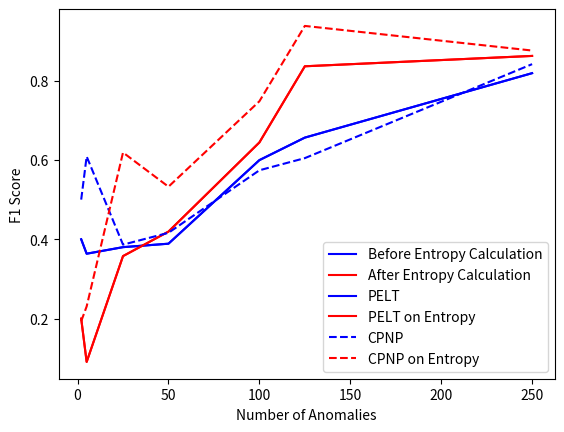

This figure's Python source:
# -*- coding: utf-8 -*-
"""Plotting Turing Benchmark.ipynb

Automatically generated by Colaboratory.

"""

import matplotlib.pyplot as plt

"""# Data

"""

best_cover_fixed_entropies = {	
  2000/1000: {
		"bocpd": 0.8263194253638343,
		"cpnp": 0.3228737769080235,
		"pelt": 0.8225816407692527
	},
	2000/16: {
		"bocpd": 0.5600251186564441,
		"cpnp": 0.8100579237755695,
		"pelt": 0.5254590145273399
	},
	2000/20: {
		"bocpd": 0.5401739233723855,
		"cpnp": 0.47026814185718113,
		"pelt": 0.5400325802445031
	},
	2000/40: {
		"bocpd": 0.38193560991800457,
		"cpnp": 0.430670001507484,
		"pelt": 0.42952599837975386
	},
	2000/400: {
		"bocpd": 0.6010449966546499,
		"cpnp": 0.43586257277493434,
		"pelt": 0.6015331047514806
	},
	2000/8: {
		"bocpd": 0.49270390131956493,
		"cpnp": 0.5992718614718623,
		"pelt": 0.569454144868533
	},
	2000/80: {
		"bocpd": 0.6146813708204669,
		"cpnp": 0.6318553787849248,
		"pelt": 0.6390634171323122
  }
}

best_cover_fixed_regular = {
  2000/1000: {
		"bocpd": 0.9231916996047431,
		"cpnp": 0.979190178953564,
		"pelt": 0.7679845965859737
	},
	2000/16: {
		"bocpd": 0.3680373737373737,
		"cpnp": 0.5174775050096102,
		"pelt": 0.4520269345658601
	},
	2000/20: {
		"bocpd": 0.3148235930735931,
		"cpnp": 0.49632045415268083,
		"pelt": 0.43075694570658646
	},
	2000/40: {
		"bocpd": 0.19304761904761902,
		"cpnp": 0.44146890859323007,
		"pelt": 0.504732446104049
	},
	2000/400: {
		"bocpd": 0.6564536214146558,
		"cpnp": 0.9013197893042034,
		"pelt": 0.6614708319082613
	},
	2000/8: {
		"bocpd": 0.5597904761904763,
		"cpnp": 0.4772343467935582,
		"pelt": 0.552
	},
	2000/80: {
		"bocpd": 0.14982349165596912,
		"cpnp": 0.6151555262898495,
		"pelt": 0.5313660020830182
	}
}

best_cover_random_entropies = {
  10: {
		"bocpd": 0.6135565487900205,
		"cpnp": 0.38066544090665283,
		"pelt": 0.6247758319270312
	},
	20: {
		"bocpd": 0.5449414313109922,
		"cpnp": 0.45665947865698564,
		"pelt": 0.555911061227262
	},
	200: {
		"bocpd": 0.43691595946483697,
		"cpnp": 0.438932212379101,
		"pelt": 0.4467541722447793
	},
	4: {
		"bocpd": 0.8403688990948293,
		"cpnp": 0.34598275862068967,
		"pelt": 0.831613751760784
	},
	40: {
		"bocpd": 0.4795267799837001,
		"cpnp": 0.45620458605657477,
		"pelt": 0.4444364235221182
	},
	400: {
		"bocpd": 0.4001905942629895,
		"cpnp": 0.4346284303333768,
		"pelt": 0.43958870509896847
	},
	80: {
		"bocpd": 0.4676521091280272,
		"cpnp": 0.4638802318966244,
		"pelt": 0.4393280536181682
	}
}

best_cover_random_regular = {	
  10: {
		"bocpd": 0.6848926453375368,
		"cpnp": 0.634689583357468,
		"pelt": 0.658445581634372
	},
	20: {
		"bocpd": 0.5530165133908032,
		"cpnp": 0.6784324750504381,
		"pelt": 0.5685748797613867
	},
	200: {
		"bocpd": 0.26825883256528416,
		"cpnp": 0.44403597410811263,
		"pelt": 0.4322072033617756
	},
	4: {
		"bocpd": 0.9081060892250998,
		"cpnp": 0.9647327139614142,
		"pelt": 0.8866452082415649
	},
	40: {
		"bocpd": 0.37592736939926946,
		"cpnp": 0.5564403703778559,
		"pelt": 0.5159472940569291
	},
	400: {
		"bocpd": 0.39477619047619056,
		"cpnp": 0.4529618415790436,
		"pelt": 0.39052792830823096
	},
	80: {
		"bocpd": 0.17965481458565608,
		"cpnp": 0.4875416299915025,
		"pelt": 0.5122815630189078
	}
}

best_f1_fixed_entropies = {
  2000/1000: {
		"bocpd": 0.4,
		"cpnp": 0.19354838709677416,
		"pelt": 0.2
	},
	2000/16: {
		"bocpd": 0.652232746955345,
		"cpnp": 0.9377593360995852,
		"pelt": 0.836036036036036
	},
	2000/20: {
		"bocpd": 0.7592592592592593,
		"cpnp": 0.7478260869565218,
		"pelt": 0.6440677966101694
	},
	2000/40: {
		"bocpd": 0.2765273311897106,
		"cpnp": 0.5325443786982249,
		"pelt": 0.4193548387096775
	},
	2000/400: {
		"bocpd": 0.18181818181818182,
		"cpnp": 0.23076923076923073,
		"pelt": 0.0909090909090909
	},
	2000/8: {
		"bocpd": 0.8060453400503779,
		"cpnp": 0.8756998880179171,
		"pelt": 0.8621399176954733
	},
	2000/80: {
		"bocpd": 0.6578947368421052,
		"cpnp": 0.6187050359712231,
		"pelt": 0.3576158940397351
	}
}

best_f1_fixed_regular = {
  2000/1000: {
		"bocpd": 0.4,
		"cpnp": 0.5,
		"pelt": 0.4
	},
	2000/16: {
		"bocpd": 0.4686035613870665,
		"cpnp": 0.6045340050377833,
		"pelt": 0.65625
	},
	2000/20: {
		"bocpd": 0.39215686274509803,
		"cpnp": 0.5739130434782609,
		"pelt": 0.5994962216624684
	},
	2000/40: {
		"bocpd": 0.21810250817884402,
		"cpnp": 0.41632653061224484,
		"pelt": 0.3888888888888889
	},
	2000/400: {
		"bocpd": 0.5714285714285715,
		"cpnp": 0.608695652173913,
		"pelt": 0.3636363636363636
	},
	2000/8: {
		"bocpd": 0.7575757575757575,
		"cpnp": 0.8414055080721747,
		"pelt": 0.8186753528773072
	},
	2000/80: {
		"bocpd": 0.13870967741935486,
		"cpnp": 0.38647342995169087,
		"pelt": 0.38016528925619836
	}
}

best_f1_random_entropies = {
  10: {
		"bocpd": 0.2162162162162162,
		"cpnp": 0.21052631578947367,
		"pelt": 0.09999999999999999
	},
	20: {
		"bocpd": 0.24657534246575344,
		"cpnp": 0.1971830985915493,
		"pelt": 0.21276595744680848
	},
	200: {
		"bocpd": 0.5689655172413793,
		"cpnp": 0.5524861878453039,
		"pelt": 0.5831960461285008
	},
	4: {
		"bocpd": 0.3636363636363636,
		"cpnp": 0.17647058823529413,
		"pelt": 0.26666666666666666
	},
	40: {
		"bocpd": 0.3220338983050847,
		"cpnp": 0.2809917355371901,
		"pelt": 0.21587301587301588
	},
	400: {
		"bocpd": 0.6973684210526315,
		"cpnp": 0.7268571428571429,
		"pelt": 0.7512899896800825
	},
	80: {
		"bocpd": 0.4732142857142857,
		"cpnp": 0.46153846153846156,
		"pelt": 0.36065573770491804
	}
}

best_f1_random_regular = {	
  10: {
		"bocpd": 0.25000000000000006,
		"cpnp": 0.25000000000000006,
		"pelt": 0.28571428571428575
	},
	20: {
		"bocpd": 0.3846153846153846,
		"cpnp": 0.3870967741935483,
		"pelt": 0.36363636363636365
	},
	200: {
		"bocpd": 0.398019801980198,
		"cpnp": 0.5049645390070922,
		"pelt": 0.5339805825242717
	},
	4: {
		"bocpd": 0.6666666666666665,
		"cpnp": 0.6,
		"pelt": 0.6
	},
	40: {
		"bocpd": 0.12,
		"cpnp": 0.3163841807909604,
		"pelt": 0.32727272727272727
	},
	400: {
		"bocpd": 0.6578730420445177,
		"cpnp": 0.7173447537473234,
		"pelt": 0.6900726392251816
	},
	80: {
		"bocpd": 0.23193916349809887,
		"cpnp": 0.3933054393305439,
		"pelt": 0.35294117647058826
	}
}

methods = ["bocpd", "cpnp", "pelt"]



"""# Plotting"""

def plot2(dict1, dict2, method):

  # plt.title("Random  Window Anomaly Detection Accuracy")
  plt.xlabel("Number of Anomalies")
  plt.ylabel("F1 Score")

  #plot dict1
  random_windowsizes = []
  random_values = []
  for key in sorted(dict1):
    random_windowsizes.append(key)
    random_values.append(dict1[key][method])
  plt.plot(random_windowsizes, random_values, 'b', label="Before Entropy Calculation")

  #plot dict2
  random_windowsizes = []
  random_values = []
  for key in sorted(dict2):
    random_windowsizes.append(key)
    random_values.append(dict2[key][method])
  plt.plot(random_windowsizes, random_values, 'r', label="After Entropy Calculation")

  plt.legend(loc="lower right")

plot2(best_f1_fixed_regular, best_f1_fixed_entropies, "pelt")

# plt.title("Random  Window Anomaly Detection Accuracy")
plt.xlabel("Number of Anomalies")
plt.ylabel("F1 Score")

#plot best_f1_fixed_regular
random_windowsizes = []
random_values = []
for key in sorted(best_f1_fixed_regular):
  random_windowsizes.append(key)
  random_values.append(best_f1_fixed_regular[key]["pelt"])
plt.plot(random_windowsizes, random_values, 'b', label="PELT")

#plot best_f1_fixed_entropies
random_windowsizes = []
random_values = []
for key in sorted(best_f1_fixed_entropies):
  random_windowsizes.append(key)
  random_values.append(best_f1_fixed_entropies[key]["pelt"])
plt.plot(random_windowsizes, random_values, 'r', label="PELT on Entropy")

plt.legend(loc="lower right")

#plot best_f1_fixed_regular
random_windowsizes = []
random_values = []
for key in sorted(best_f1_fixed_regular):
  random_windowsizes.append(key)
  random_values.append(best_f1_fixed_regular[key]["cpnp"])
plt.plot(random_windowsizes, random_values, 'b--', label="CPNP")

#plot best_f1_fixed_entropies
random_windowsizes = []
random_values = []
for key in sorted(best_f1_fixed_entropies):
  random_windowsizes.append(key)
  random_values.append(best_f1_fixed_entropies[key]["cpnp"])
plt.plot(random_windowsizes, random_values, 'r--', label="CPNP on Entropy")

plt.legend(loc="lower right")
# plt.savefig("Best F1 Comparison.pdf", dpi="500")